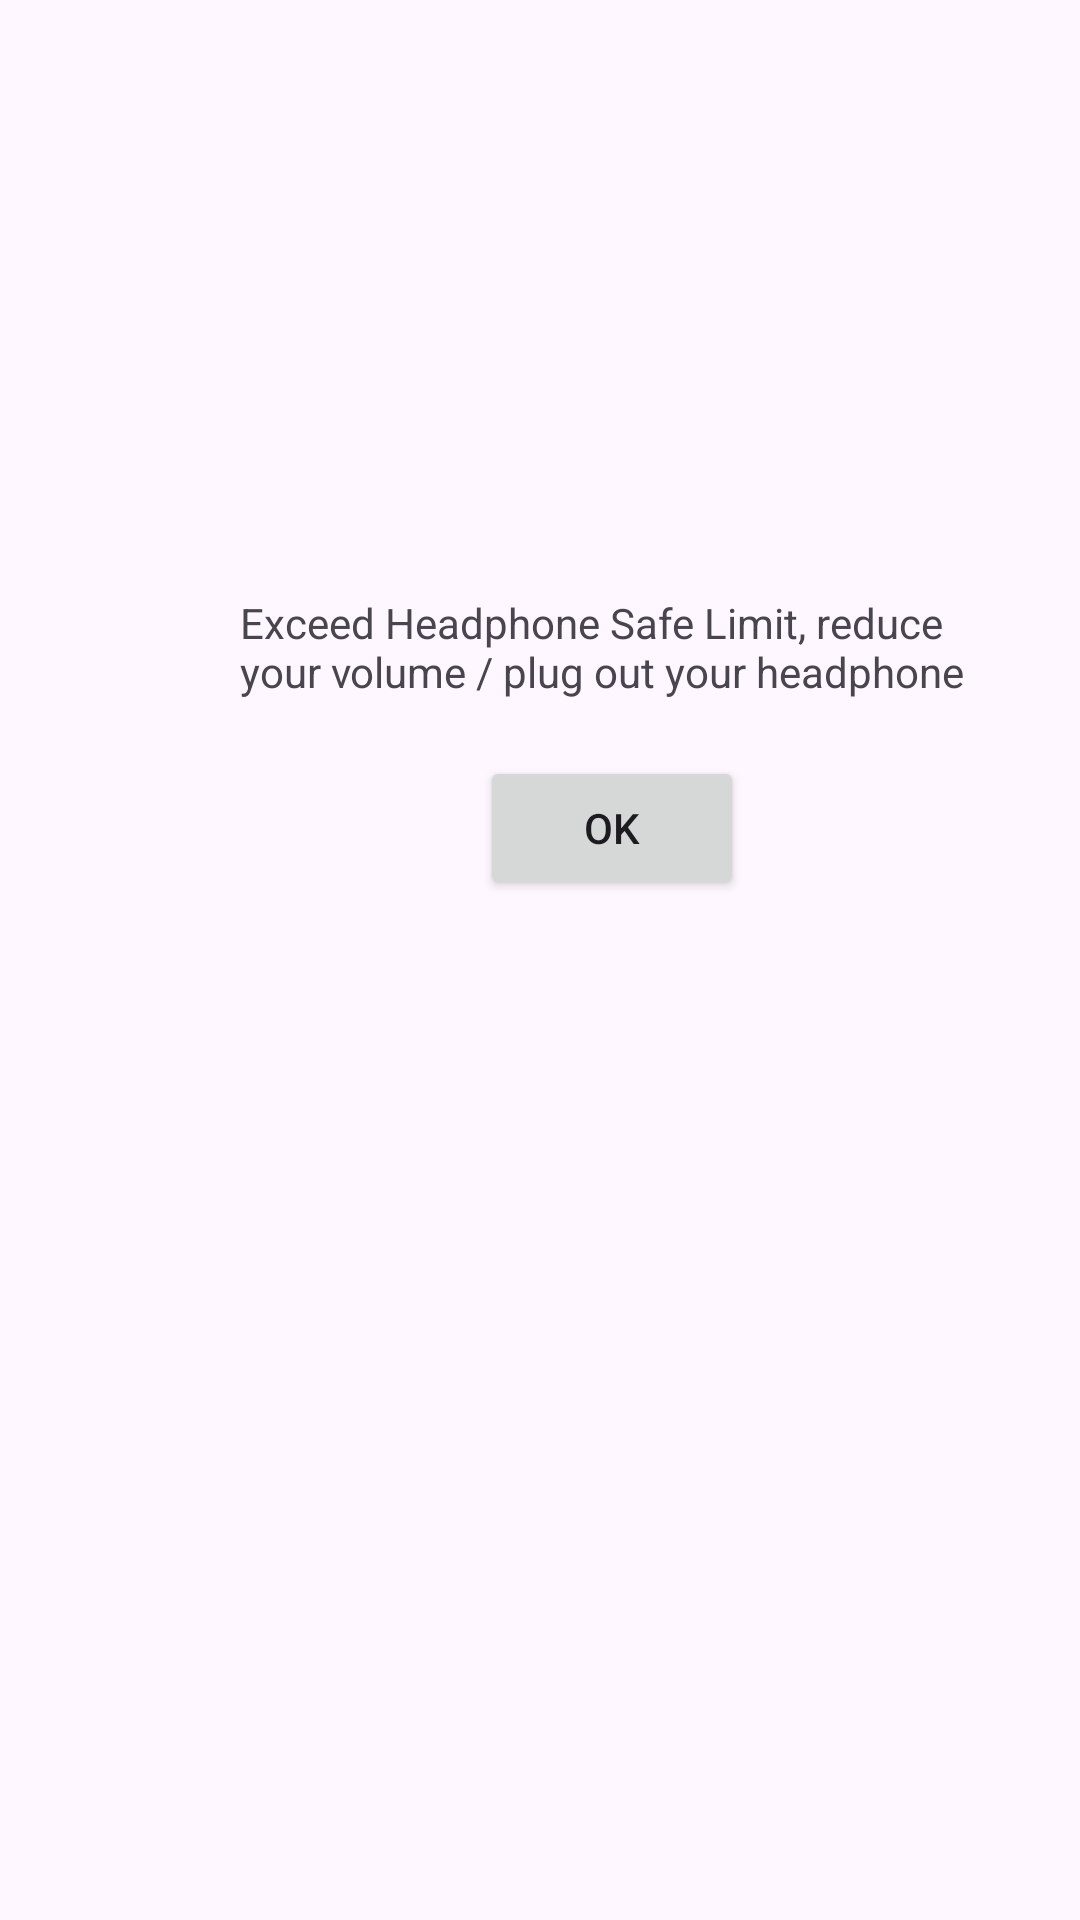

Reconstruct the res/layout file that produces this screen, plus the resources it refers to.
<!-- AndroidManifest.xml: application theme Theme.HearLimit -->
<!-- res/layout/activity_notification.xml -->
<?xml version="1.0" encoding="utf-8"?>
<androidx.constraintlayout.widget.ConstraintLayout xmlns:android="http://schemas.android.com/apk/res/android"
    xmlns:app="http://schemas.android.com/apk/res-auto"
    xmlns:tools="http://schemas.android.com/tools"
    android:layout_width="match_parent"
    android:layout_height="match_parent"
    tools:context=".Notification">

    <TextView
        android:id="@+id/textView2"
        android:layout_width="248dp"
        android:layout_height="48dp"
        android:layout_marginStart="80dp"
        android:layout_marginTop="192dp"
        android:text="Exceed Headphone Safe Limit, reduce your volume / plug out your headphone"
        app:layout_constraintBottom_toTopOf="@+id/button2"
        app:layout_constraintStart_toStartOf="parent"
        app:layout_constraintTop_toTopOf="parent" />

    <Button
        android:id="@+id/button2"
        android:layout_width="wrap_content"
        android:layout_height="wrap_content"
        android:layout_marginStart="160dp"
        android:layout_marginBottom="340dp"
        android:text="OK"
        app:layout_constraintBottom_toBottomOf="parent"
        app:layout_constraintStart_toStartOf="parent" />


</androidx.constraintlayout.widget.ConstraintLayout>
<!-- resources referenced by this layout -->
<resources>
  <style name="Theme.HearLimit" parent="Theme.Material3.Light.NoActionBar">
          
          <item name="colorPrimary">@color/purple_500</item>
          <item name="colorPrimaryVariant">@color/purple_700</item>
          <item name="colorOnPrimary">@color/white</item>
          
          <item name="colorSecondary">@color/teal_200</item>
          <item name="colorSecondaryVariant">@color/teal_700</item>
          <item name="colorOnSecondary">@color/black</item>
          
          <item name="android:statusBarColor">?attr/colorPrimaryVariant</item>
          
      </style>
  <color name="purple_500">#FF6200EE</color>
  <color name="purple_700">#FF3700B3</color>
  <color name="white">#FFFFFFFF</color>
  <color name="teal_200">#FF03DAC5</color>
  <color name="teal_700">#FF018786</color>
  <color name="black">#FF000000</color>
</resources>
